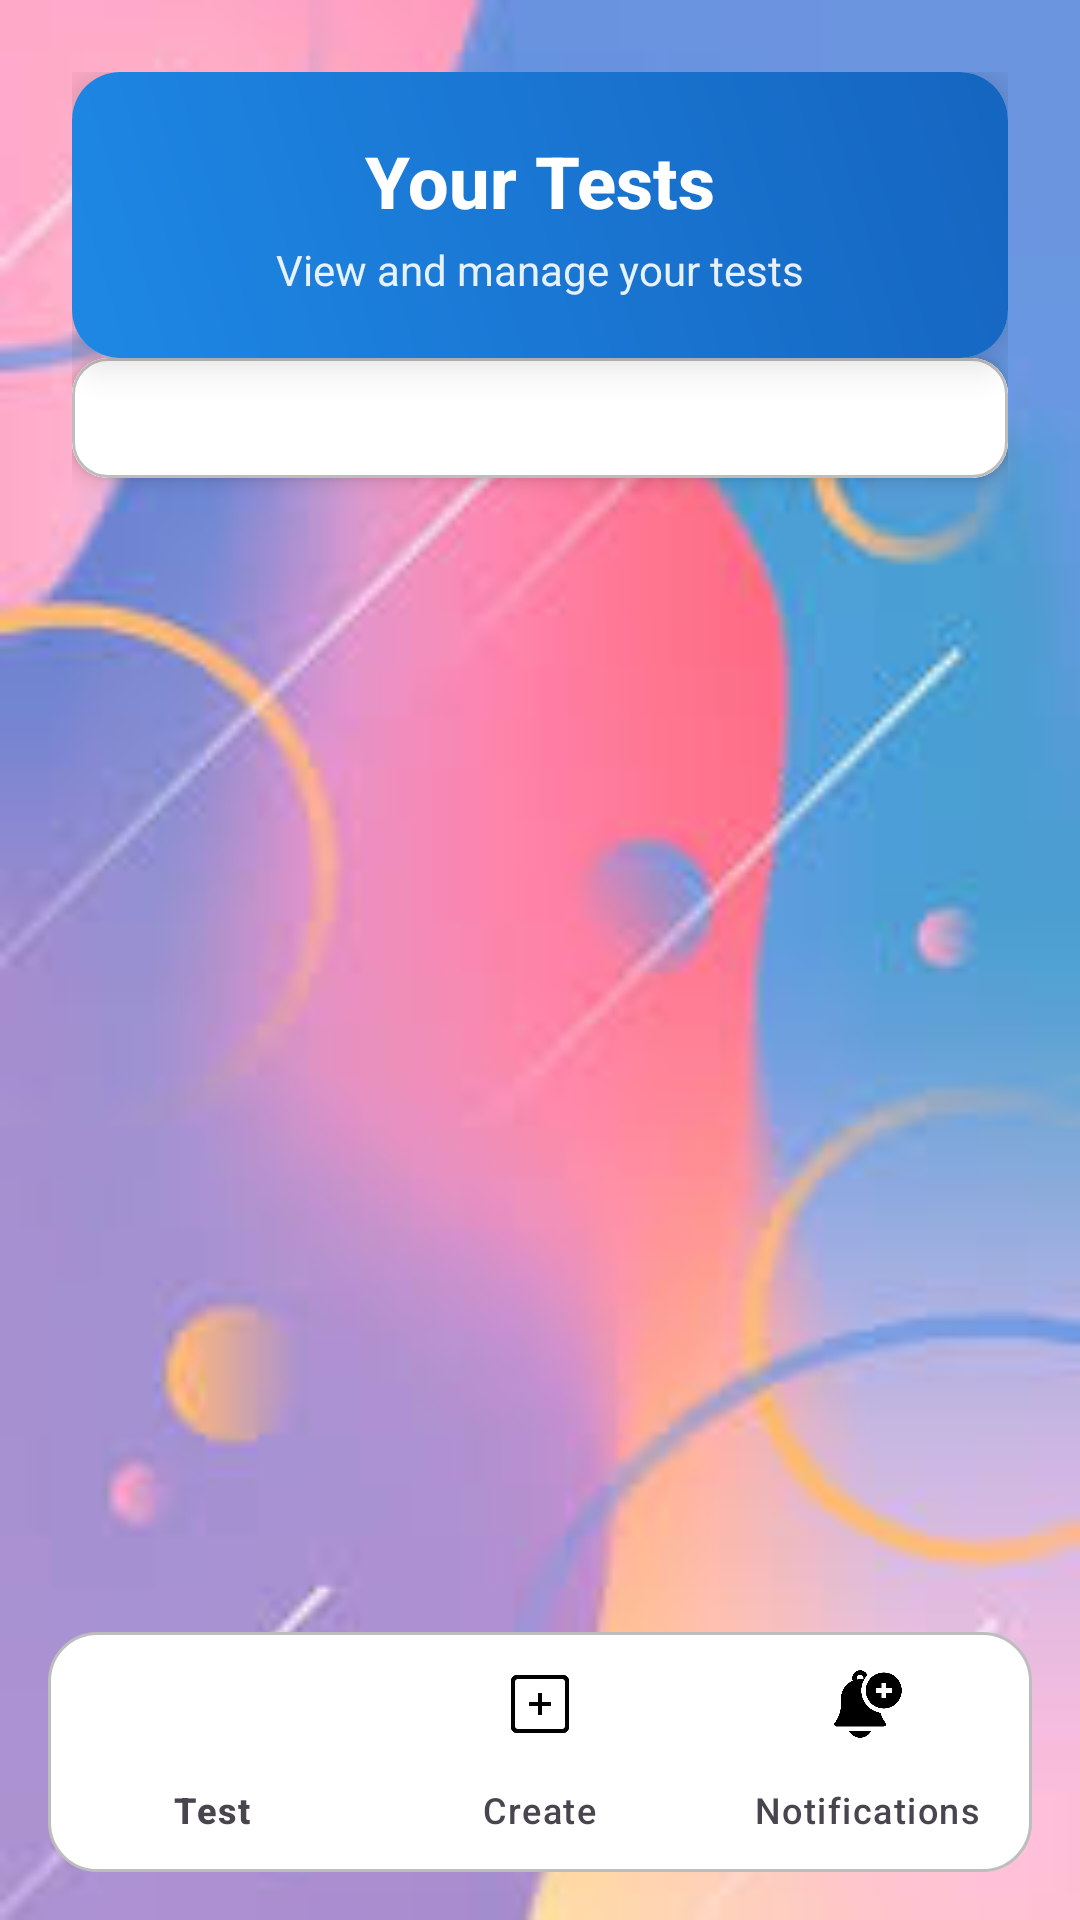

Android layout source for this screen:
<!-- AndroidManifest.xml: application theme Theme.Ofekrealpro -->
<!-- res/layout/activity_main.xml -->
<?xml version="1.0" encoding="utf-8"?>
<androidx.constraintlayout.widget.ConstraintLayout xmlns:android="http://schemas.android.com/apk/res/android"
    xmlns:app="http://schemas.android.com/apk/res-auto"
    xmlns:tools="http://schemas.android.com/tools"
    android:layout_width="match_parent"
    android:layout_height="match_parent"
    android:background="@drawable/back2"
    android:fitsSystemWindows="true">

    
    <ScrollView
        android:id="@+id/scrollView"
        android:layout_width="0dp"
        android:layout_height="0dp"
        android:fillViewport="true"
        app:layout_constraintBottom_toTopOf="@+id/bottom_navigation"
        app:layout_constraintEnd_toEndOf="parent"
        app:layout_constraintStart_toStartOf="parent"
        app:layout_constraintTop_toTopOf="parent">

        <androidx.constraintlayout.widget.ConstraintLayout
            android:layout_width="match_parent"
            android:layout_height="wrap_content"
            android:padding="24dp">

            
            <com.google.android.material.card.MaterialCardView
                android:id="@+id/headerCard"
                android:layout_width="0dp"
                android:layout_height="wrap_content"
                android:layout_marginBottom="24dp"
                app:cardCornerRadius="16dp"
                app:cardElevation="8dp"
                app:layout_constraintEnd_toEndOf="parent"
                app:layout_constraintStart_toStartOf="parent"
                app:layout_constraintTop_toTopOf="parent"
                app:strokeWidth="0dp">

                <LinearLayout
                    android:layout_width="match_parent"
                    android:layout_height="wrap_content"
                    android:background="@drawable/gradient_header"
                    android:orientation="vertical"
                    android:padding="20dp">

                    <TextView
                        android:layout_width="wrap_content"
                        android:layout_height="wrap_content"
                        android:layout_gravity="center"
                        android:text="Your Tests"
                        android:textColor="@color/white"
                        android:textSize="24sp"
                        android:textStyle="bold"
                        android:fontFamily="sans-serif-medium" />

                    <TextView
                        android:layout_width="wrap_content"
                        android:layout_height="wrap_content"
                        android:layout_gravity="center"
                        android:layout_marginTop="4dp"
                        android:text="View and manage your tests"
                        android:textColor="@color/white"
                        android:textSize="14sp"
                        android:alpha="0.9" />

                </LinearLayout>

            </com.google.android.material.card.MaterialCardView>

            
            <com.google.android.material.card.MaterialCardView
                android:id="@+id/subjectCard"
                android:layout_width="0dp"
                android:layout_height="wrap_content"
                android:layout_marginBottom="20dp"
                app:cardCornerRadius="12dp"
                app:cardElevation="4dp"
                app:layout_constraintEnd_toEndOf="parent"
                app:layout_constraintStart_toStartOf="parent"
                app:layout_constraintTop_toBottomOf="@+id/headerCard"
                app:strokeColor="@color/outline_color"
                app:strokeWidth="1dp">

                <LinearLayout
                    android:id="@+id/subjectCardLayout"
                    android:layout_width="match_parent"
                    android:layout_height="wrap_content"
                    android:background="@color/white"
                    android:orientation="vertical"
                    android:padding="20dp"/>

            </com.google.android.material.card.MaterialCardView>

            
            <com.google.android.material.card.MaterialCardView
                android:id="@+id/dateCard"
                android:layout_width="0dp"
                android:layout_height="wrap_content"
                android:layout_marginBottom="24dp"
                android:visibility="gone"
                app:cardCornerRadius="12dp"
                app:cardElevation="4dp"
                app:layout_constraintEnd_toEndOf="parent"
                app:layout_constraintStart_toStartOf="parent"
                app:layout_constraintTop_toBottomOf="@+id/subjectCard"
                app:strokeColor="@color/outline_color"
                app:strokeWidth="1dp"/>

        </androidx.constraintlayout.widget.ConstraintLayout>

    </ScrollView>

    
    <FrameLayout
        android:id="@+id/fragment_container"
        android:layout_width="0dp"
        android:layout_height="0dp"
        android:visibility="gone"
        app:layout_constraintBottom_toTopOf="@+id/bottom_navigation"
        app:layout_constraintEnd_toEndOf="parent"
        app:layout_constraintStart_toStartOf="parent"
        app:layout_constraintTop_toTopOf="parent" />

    
    <com.google.android.material.bottomnavigation.BottomNavigationView
        android:id="@+id/bottom_navigation"
        android:layout_width="0dp"
        android:layout_height="wrap_content"
        android:layout_marginStart="16dp"
        android:layout_marginEnd="16dp"
        android:layout_marginBottom="16dp"
        android:background="@drawable/bottom_nav_background"
        android:elevation="8dp"
        app:itemIconTint="@color/bottom_nav_color"
        app:itemTextColor="@color/bottom_nav_color"
        app:labelVisibilityMode="labeled"
        app:layout_constraintBottom_toBottomOf="parent"
        app:layout_constraintEnd_toEndOf="parent"
        app:layout_constraintStart_toStartOf="parent"
        app:menu="@menu/bottom_nav_menu" />

</androidx.constraintlayout.widget.ConstraintLayout>
<!-- resources referenced by this layout -->
<resources>
  <color name="outline_color">#BDBDBD</color>
  <color name="white">#FFFFFFFF</color>
  <!-- drawable back2: jpg bitmap (drawable, 6539 bytes) -->
  <!-- drawable bottom_nav_background (drawable) -->
  <?xml version="1.0" encoding="utf-8"?>
  <shape xmlns:android="http://schemas.android.com/apk/res/android">
      <solid android:color="@color/white" />
      <corners android:radius="16dp" />
      <stroke android:width="1dp" android:color="@color/outline_color" />
  </shape>
  <!-- drawable gradient_header (drawable) -->
  <?xml version="1.0" encoding="utf-8"?>
  <shape xmlns:android="http://schemas.android.com/apk/res/android">
      <gradient
          android:startColor="@color/primary_color"
          android:endColor="@color/primary_dark_color"
          android:angle="45" />
  </shape>
  <style name="Theme.Ofekrealpro" parent="Base.Theme.Ofekrealpro" />
  <color name="primary_color">#1E88E5</color>
  <color name="primary_dark_color">#1565C0</color>
  <style name="Base.Theme.Ofekrealpro" parent="Theme.Material3.DayNight.NoActionBar">
          
          
      </style>
</resources>
